Photos from the image-classification dataset "Surface_Bridge_crack_detection" in the GitHub repository Aman-Kr-Gupta/Surface_Bridge_crack_detection. Its 2 classes are: negative, positive.

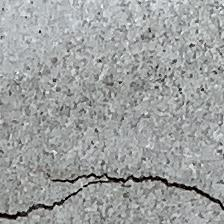
Label: positive

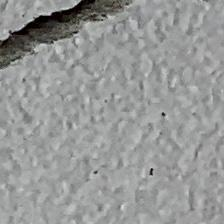
Label: positive

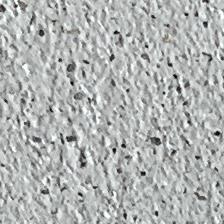
Label: negative

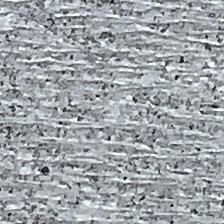
Label: negative

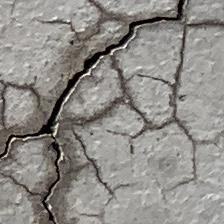
Label: positive

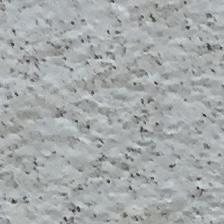
Label: negative
